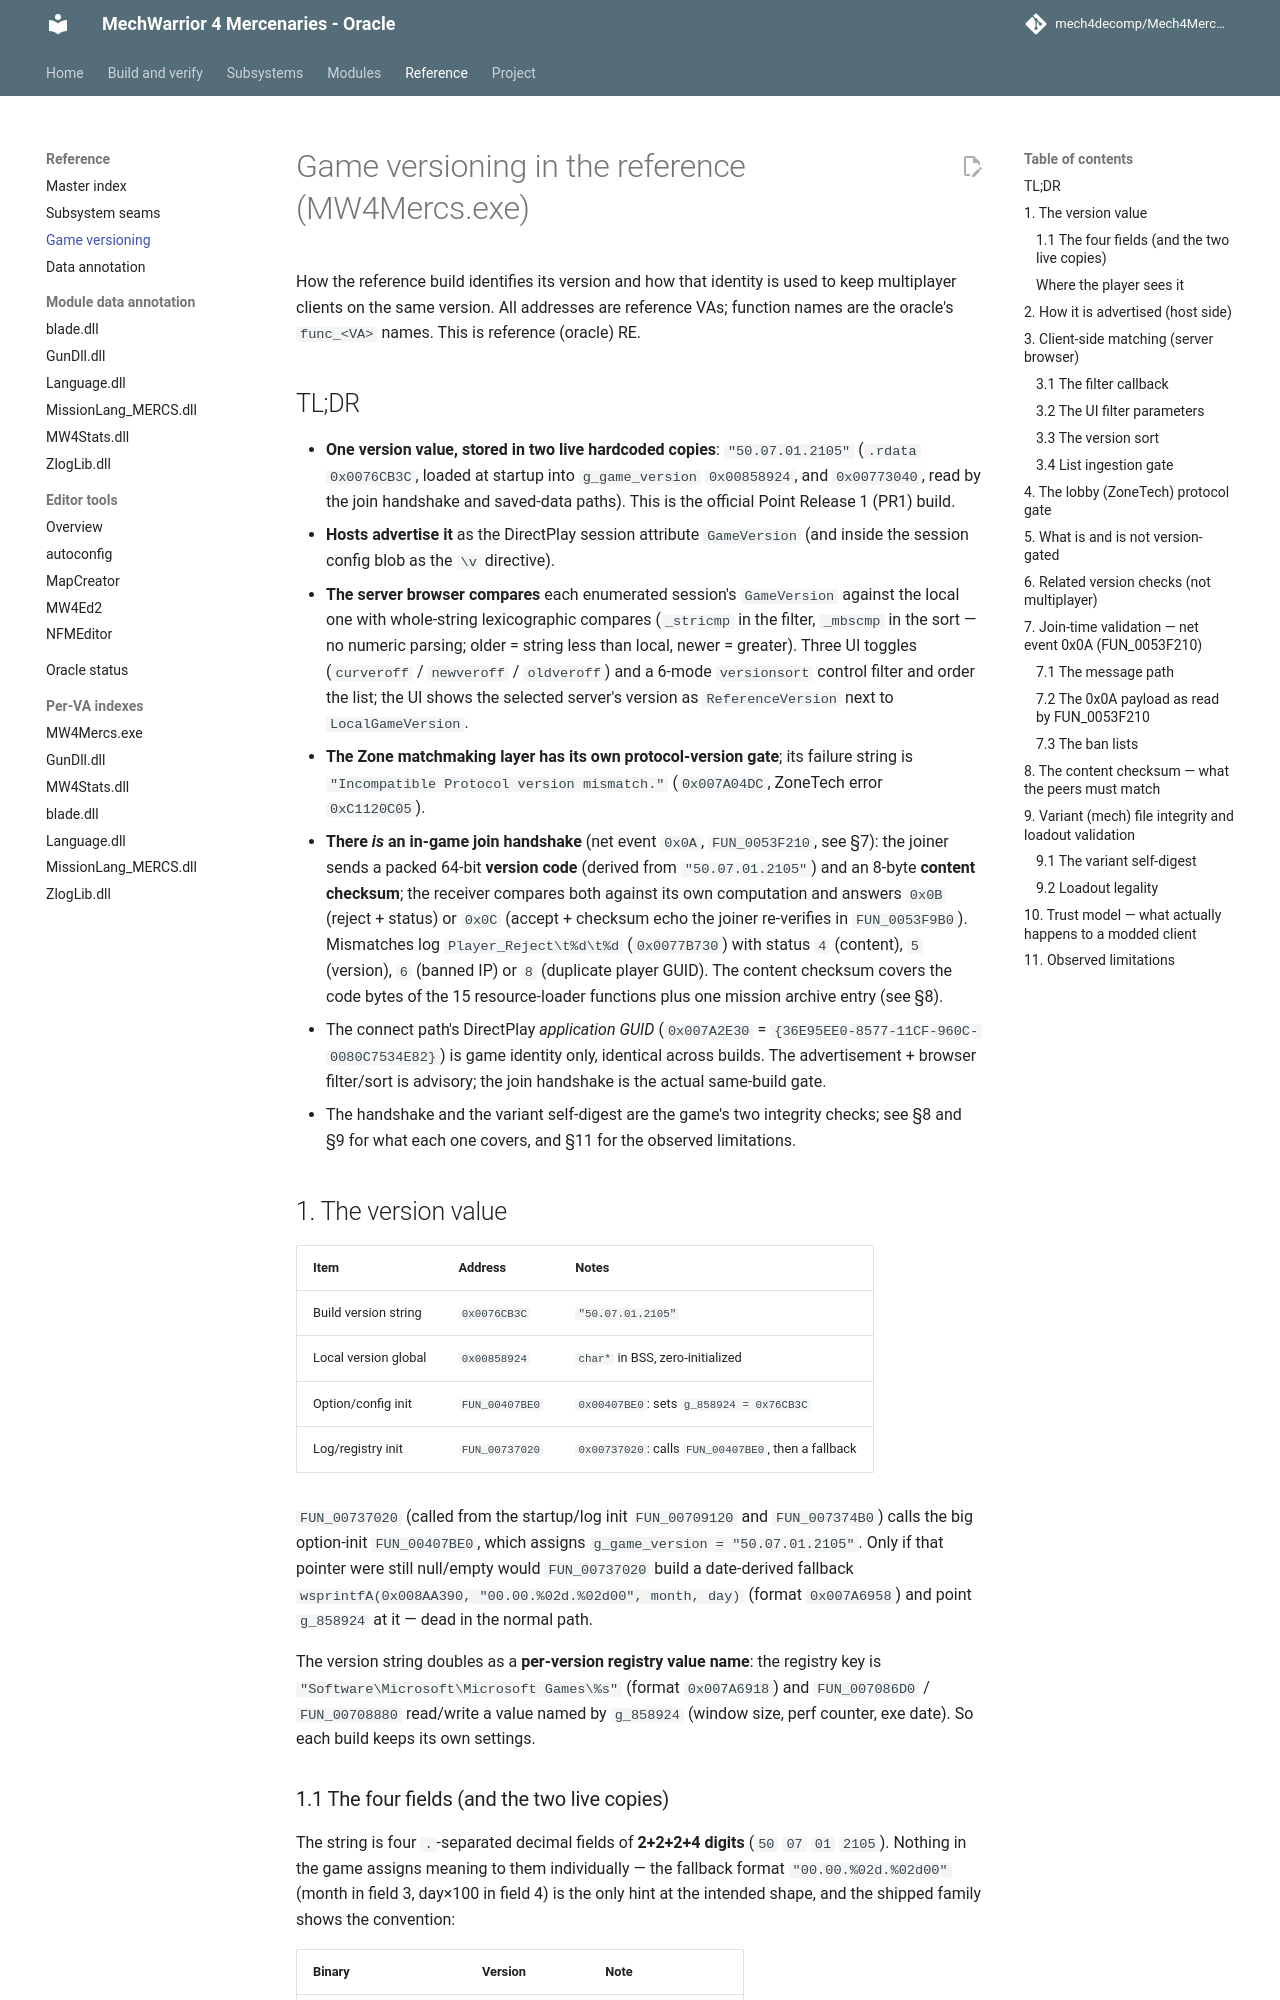

repository: mech4decomp/Mech4MercDecomp · page: GAME_VERSIONING/index.html · generator: mkdocs

# Game versioning in the reference (MW4Mercs.exe)

How the reference build identifies its version and how that identity is used to
keep multiplayer clients on the same version. All addresses are reference VAs;
function names are the oracle's `func_<VA>` names. This is reference (oracle)
RE.

## TL;DR

- **One version value, stored in two live hardcoded copies**: `"50.07.01.2105"`
  (`.rdata` `0x0076CB3C`, loaded at startup into `g_game_version`
  `0x00858924`, and `0x00773040`, read by the join handshake and saved-data
  paths). This is the official Point Release 1 (PR1) build.
- **Hosts advertise it** as the DirectPlay session attribute `GameVersion`
  (and inside the session config blob as the `\v` directive).
- **The server browser compares** each enumerated session's `GameVersion`
  against the local one with whole-string lexicographic compares (`_stricmp`
  in the filter, `_mbscmp` in the sort — no numeric parsing; older = string
  less than local, newer = greater). Three UI toggles (`curveroff` /
  `newveroff` / `oldveroff`) and a 6-mode `versionsort` control filter and
  order the list; the UI shows the selected server's version as
  `ReferenceVersion` next to `LocalGameVersion`.
- **The Zone matchmaking layer has its own protocol-version gate**; its
  failure string is `"Incompatible Protocol version mismatch."`
  (`0x007A04DC`, ZoneTech error `0xC1120C05`).
- **There *is* an in-game join handshake** (net event `0x0A`, `FUN_0053F210`,
  see §7): the joiner sends a packed 64-bit **version code** (derived from
  `"50.07.01.2105"`) and an 8-byte **content checksum**; the receiver compares
  both against its own computation and answers `0x0B` (reject + status) or
  `0x0C` (accept + checksum echo the joiner re-verifies in `FUN_0053F9B0`).
  Mismatches log `Player_Reject\t%d\t%d` (`0x0077B730`) with status `4`
  (content), `5` (version), `6` (banned IP) or `8` (duplicate player GUID).
  The content checksum covers the code bytes of the 15 resource-loader
  functions plus one mission archive entry (see §8).
- The connect path's DirectPlay *application GUID* (`0x007A2E30` =
  `{36E95EE0-8577-11CF-960C-0080C7534E82}`) is game identity only, identical
  across builds. The advertisement + browser filter/sort is advisory; the join
  handshake is the actual same-build gate.
- The handshake and the variant self-digest are the game's two integrity
  checks; see §8 and §9 for what each one covers, and §11 for the
  observed limitations.

## 1. The version value

| Item | Address | Notes |
|---|---|---|
| Build version string | `0x0076CB3C` | `"50.07.01.2105"` |
| Local version global | `0x00858924` | `char*` in BSS, zero-initialized |
| Option/config init | `FUN_00407BE0` | `0x00407BE0`: sets `g_858924 = 0x76CB3C` |
| Log/registry init | `FUN_00737020` | `0x00737020`: calls `FUN_00407BE0`, then a fallback |

`FUN_00737020` (called from the startup/log init `FUN_00709120` and
`FUN_007374B0`) calls the big option-init `FUN_00407BE0`, which assigns
`g_game_version = "50.07.01.2105"`. Only if that pointer were still null/empty
would `FUN_00737020` build a date-derived fallback
`wsprintfA(0x008AA390, "00.00.%02d.%02d00", month, day)` (format `0x007A6958`)
and point `g_858924` at it — dead in the normal path.

The version string doubles as a **per-version registry value name**: the
registry key is `"Software\Microsoft\Microsoft Games\%s"` (format `0x007A6918`)
and `FUN_007086D0` / `FUN_00708880` read/write a value named by `g_858924`
(window size, perf counter, exe date). So each build keeps its own settings.
